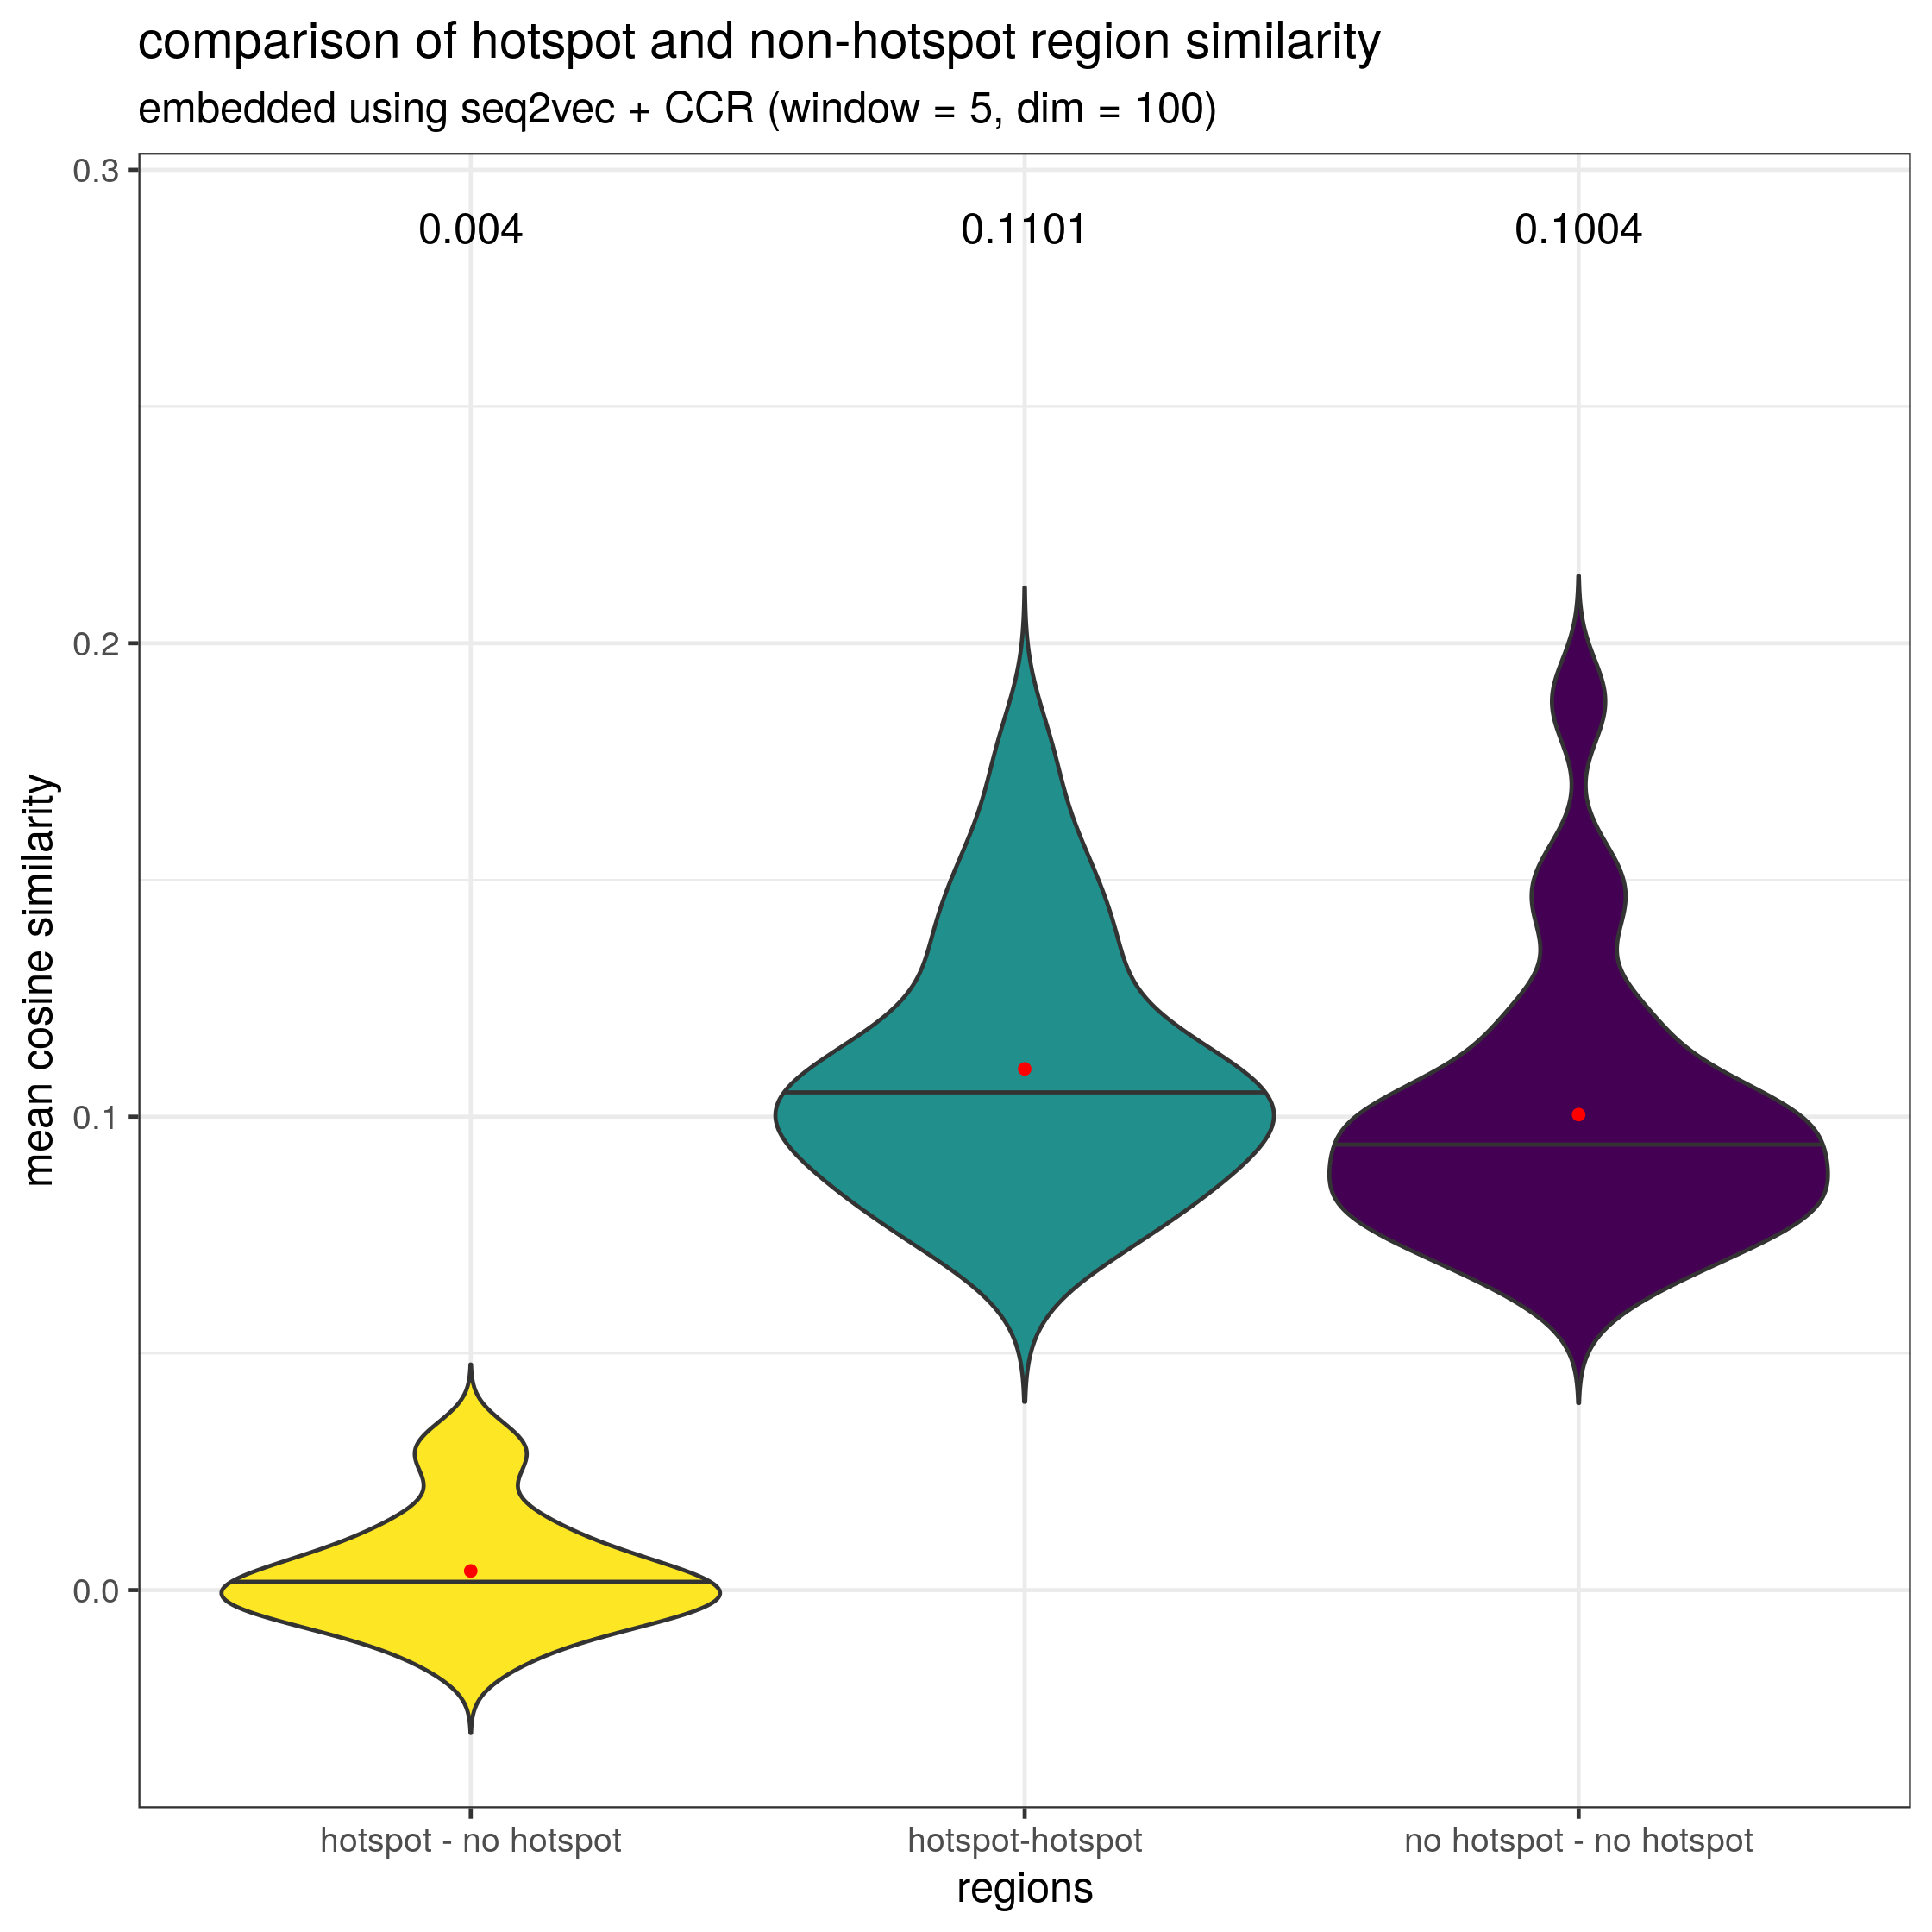

Data behind this chart, as committed beside it:
0.1582452, NaN, NaN
0.09886, 0.1099, -0.00193
0.1174, 0.09605, -0.005489
0.1317, 0.0827, 0.02964
0.1005, 0.07588, -0.0149
0.1401, 0.07482, 0.005493
0.07516, 0.1216, 0.009197
0.1497, 0.0887, -0.01225
0.09959, 0.09894, -0.005527
0.113, 0.09328, 0.0008483
0.09369, 0.1519, 0.001946
0.06808, NaN, NaN
0.1046, 0.06812, 0.009002
0.07647, NaN, NaN
0.1094, 0.08162, -0.00548
0.09498, NaN, NaN
0.08441, NaN, NaN
0.08286, NaN, NaN
0.0897, 0.1018, -0.0004833
0.1065, NaN, NaN
0.0933, NaN, NaN
0.1038, 0.08056, -0.005917
0.101, 0.066, -0.001097
0.0895, 0.1034, 0.03236
0.09283, NaN, NaN
0.08177, NaN, NaN
0.07801, 0.1877, 0.004321
0.12, NaN, NaN
0.08084, 0.12, 0.003029
0.1106, 0.09761, -0.004739
0.1764, 0.08428, 0.01564
0.1285, NaN, NaN
0.1575, 0.1003, 0.0246
0.09682, NaN, NaN
0.1872, NaN, NaN
0.1215, NaN, NaN
0.1331, 0.08244, 0.01344
0.105, NaN, NaN
0.07773, 0.1425, 0.001432
0.07947, NaN, NaN
